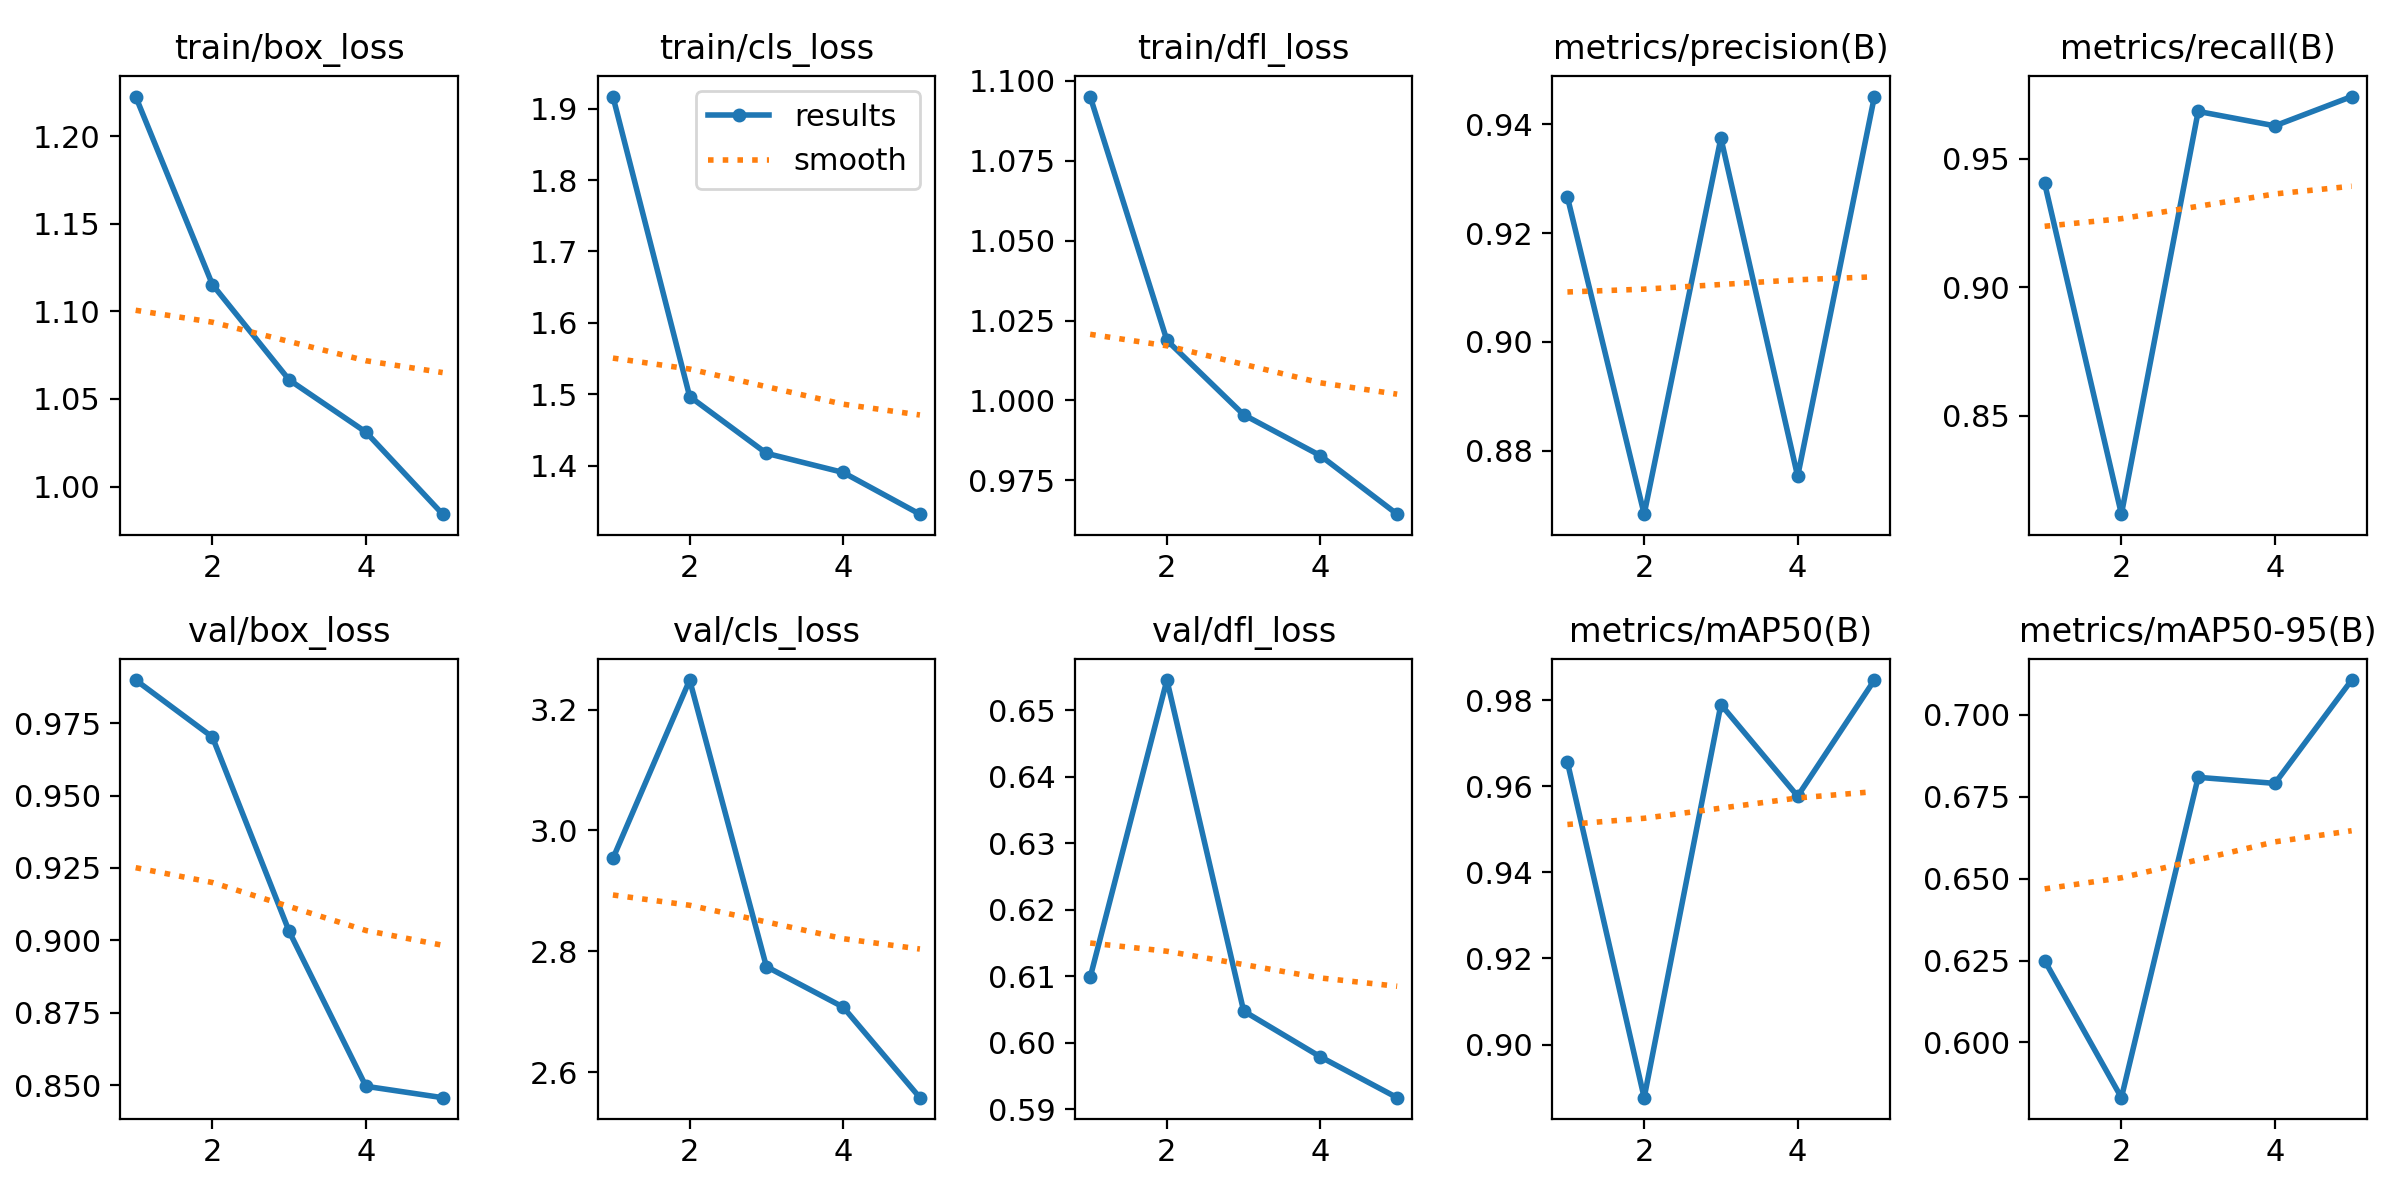

The table this chart was drawn from, first rows:
epoch, train/box_loss, train/cls_loss, train/dfl_loss, metrics/precision(B), metrics/recall(B), metrics/mAP50(B), metrics/mAP50-95(B), val/box_loss, val/cls_loss, val/dfl_loss, lr/pg0, lr/pg1, lr/pg2
1, 1.223, 1.917, 1.095, 0.9266, 0.9404, 0.9656, 0.625, 0.9898, 2.954, 0.6098, 0.0006587, 0.0006587, 0.0006587
2, 1.115, 1.497, 1.019, 0.8683, 0.8118, 0.8877, 0.5831, 0.9701, 3.249, 0.6545, 0.001063, 0.001063, 0.001063
3, 1.061, 1.417, 0.9955, 0.9375, 0.9684, 0.979, 0.681, 0.9031, 2.775, 0.6048, 0.001203, 0.001203, 0.001203
4, 1.031, 1.391, 0.9827, 0.8752, 0.9628, 0.9577, 0.6791, 0.8497, 2.708, 0.5979, 0.000812, 0.000812, 0.000812
5, 0.9843, 1.332, 0.9644, 0.9451, 0.9742, 0.9847, 0.7107, 0.8458, 2.558, 0.5917, 0.000812, 0.000812, 0.000812
